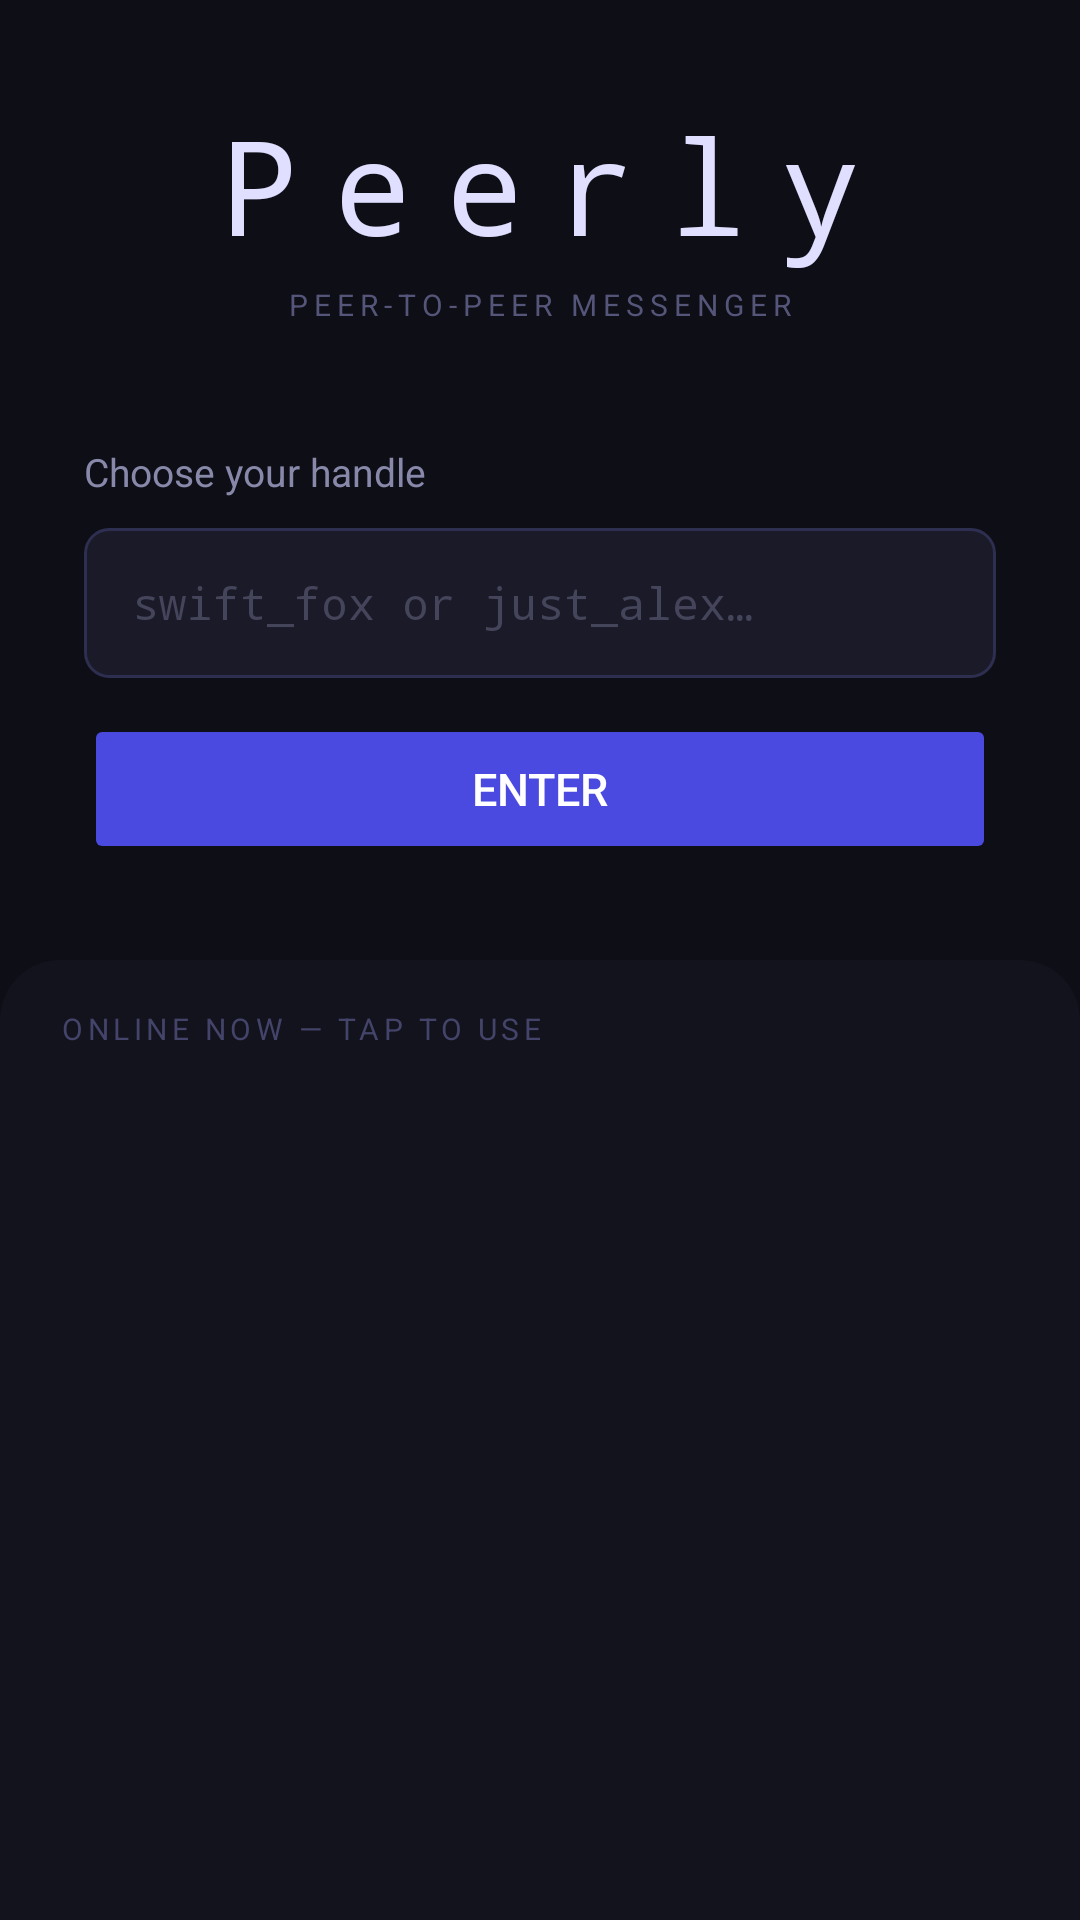

Android layout source for this screen:
<!-- AndroidManifest.xml: application theme Theme.Peerly -->
<!-- res/layout/activity_username.xml -->
<?xml version="1.0" encoding="utf-8"?>
<LinearLayout
    xmlns:android="http://schemas.android.com/apk/res/android"
    android:layout_width="match_parent"
    android:layout_height="match_parent"
    android:orientation="vertical"
    android:background="#0E0E16">

    
    <LinearLayout
        android:layout_width="match_parent"
        android:layout_height="0dp"
        android:layout_weight="1"
        android:orientation="vertical"
        android:gravity="center"
        android:paddingStart="28dp"
        android:paddingEnd="28dp">

        <TextView
            android:layout_width="wrap_content"
            android:layout_height="wrap_content"
            android:text="Peerly"
            android:textSize="44sp"
            android:textColor="#E0DFFF"
            android:letterSpacing="0.25"
            android:fontFamily="monospace"/>

        <TextView
            android:layout_width="wrap_content"
            android:layout_height="wrap_content"
            android:text="PEER-TO-PEER MESSENGER"
            android:textSize="10sp"
            android:textColor="#55557A"
            android:letterSpacing="0.2"
            android:layout_marginTop="4dp"
            android:layout_marginBottom="40dp"/>

        <TextView
            android:layout_width="wrap_content"
            android:layout_height="wrap_content"
            android:text="Choose your handle"
            android:textSize="13sp"
            android:textColor="#8888AA"
            android:layout_marginBottom="10dp"
            android:layout_gravity="start"/>

        <EditText
            android:id="@+id/usernameInput"
            android:layout_width="match_parent"
            android:layout_height="50dp"
            android:hint="swift_fox or just_alex…"
            android:textColor="#E0DFFF"
            android:textColorHint="#44445A"
            android:textSize="15sp"
            android:fontFamily="monospace"
            android:background="@drawable/input_bg"
            android:paddingStart="16dp"
            android:paddingEnd="16dp"
            android:inputType="textNoSuggestions"
            android:maxLength="20"
            android:layout_marginBottom="12dp"/>

        <Button
            android:id="@+id/confirmUsernameBtn"
            android:layout_width="match_parent"
            android:layout_height="50dp"
            android:text="Enter"
            android:textSize="15sp"
            android:textColor="#FFFFFF"
            android:backgroundTint="#4A4AE0"
            android:stateListAnimator="@null"/>

    </LinearLayout>

    
    <LinearLayout
        android:layout_width="match_parent"
        android:layout_height="0dp"
        android:layout_weight="1"
        android:orientation="vertical"
        android:background="@drawable/panel_bg">

        <TextView
            android:layout_width="wrap_content"
            android:layout_height="wrap_content"
            android:text="ONLINE NOW — TAP TO USE"
            android:textSize="10sp"
            android:textColor="#44446A"
            android:letterSpacing="0.15"
            android:paddingStart="20dp"
            android:paddingTop="16dp"
            android:paddingBottom="8dp"/>

        <ListView
            android:id="@+id/existingUsersList"
            android:layout_width="match_parent"
            android:layout_height="0dp"
            android:layout_weight="1"
            android:divider="#1C1C30"
            android:dividerHeight="1dp"/>

    </LinearLayout>
</LinearLayout>
<!-- resources referenced by this layout -->
<resources>
  <!-- drawable input_bg (drawable) -->
  <?xml version="1.0" encoding="utf-8"?>
  <shape xmlns:android="http://schemas.android.com/apk/res/android"
      android:shape="rectangle">
      <solid android:color="#1A1A28"/>
      <corners android:radius="8dp"/>
      <stroke android:color="#2E2E50" android:width="1dp"/>
  </shape>
  <!-- drawable panel_bg (drawable) -->
  <?xml version="1.0" encoding="utf-8"?>
  <shape xmlns:android="http://schemas.android.com/apk/res/android"
      android:shape="rectangle">
      <solid android:color="#13131E"/>
      <corners android:topLeftRadius="20dp" android:topRightRadius="20dp"/>
  </shape>
  <style name="Theme.Peerly" parent="Theme.MaterialComponents.DayNight.NoActionBar">
          <item name="colorPrimary">#4A4AE0</item>
          <item name="colorPrimaryVariant">#3333AA</item>
          <item name="colorOnPrimary">#FFFFFF</item>
          <item name="colorSurface">#13131E</item>
          <item name="colorOnSurface">#E0DFFF</item>
          <item name="android:windowBackground">#0E0E16</item>
          <item name="android:statusBarColor">#0E0E16</item>
          <item name="android:navigationBarColor">#13131E</item>
          <item name="android:windowLightStatusBar">false</item>
          <item name="editTextStyle">@style/EditTextStyle</item>
          <item name="android:editTextStyle">@style/EditTextStyle</item>
      </style>
  <style name="EditTextStyle" parent="Widget.AppCompat.EditText">
          <item name="android:background">@drawable/input_bg</item>
          <item name="backgroundTint">@null</item>
      </style>
</resources>
